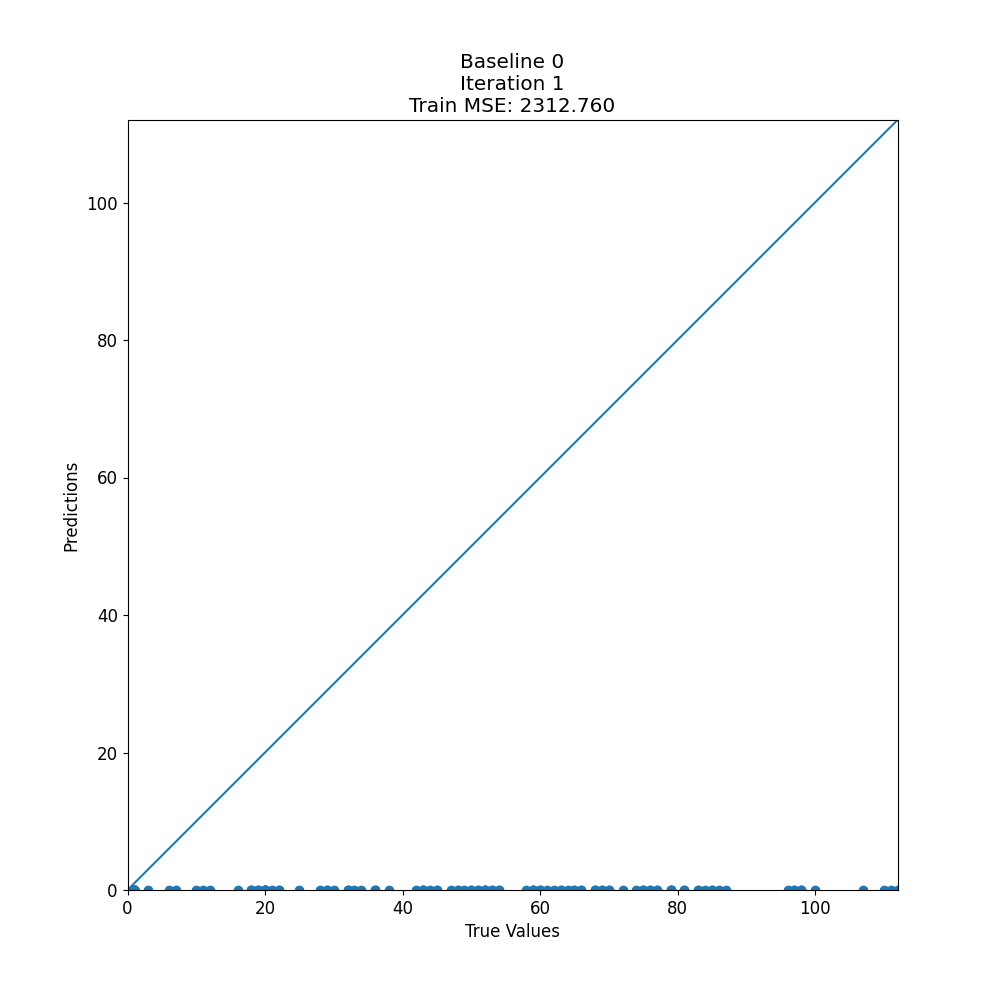

The table this chart was drawn from, first rows:
target, prediction
1, 0.0
98, 0.0
1, 0.0
59, 0.0
76, 0.0
1, 0.0
1, 0.0
49, 0.0
53, 0.0
1, 0.0
1, 0.0
25, 0.0
1, 0.0
1, 0.0
1, 0.0
64, 0.0
22, 0.0
1, 0.0
48, 0.0
107, 0.0
50, 0.0
1, 0.0
1, 0.0
84, 0.0
69, 0.0
100, 0.0
66, 0.0
58, 0.0
1, 0.0
63, 0.0
22, 0.0
36, 0.0
29, 0.0
45, 0.0
1, 0.0
1, 0.0
1, 0.0
96, 0.0
77, 0.0
79, 0.0
52, 0.0
51, 0.0
97, 0.0
1, 0.0
75, 0.0
20, 0.0
1, 0.0
7, 0.0
18, 0.0
1, 0.0
52, 0.0
44, 0.0
61, 0.0
1, 0.0
48, 0.0
1, 0.0
20, 0.0
52, 0.0
1, 0.0
47, 0.0
... 132 more rows
